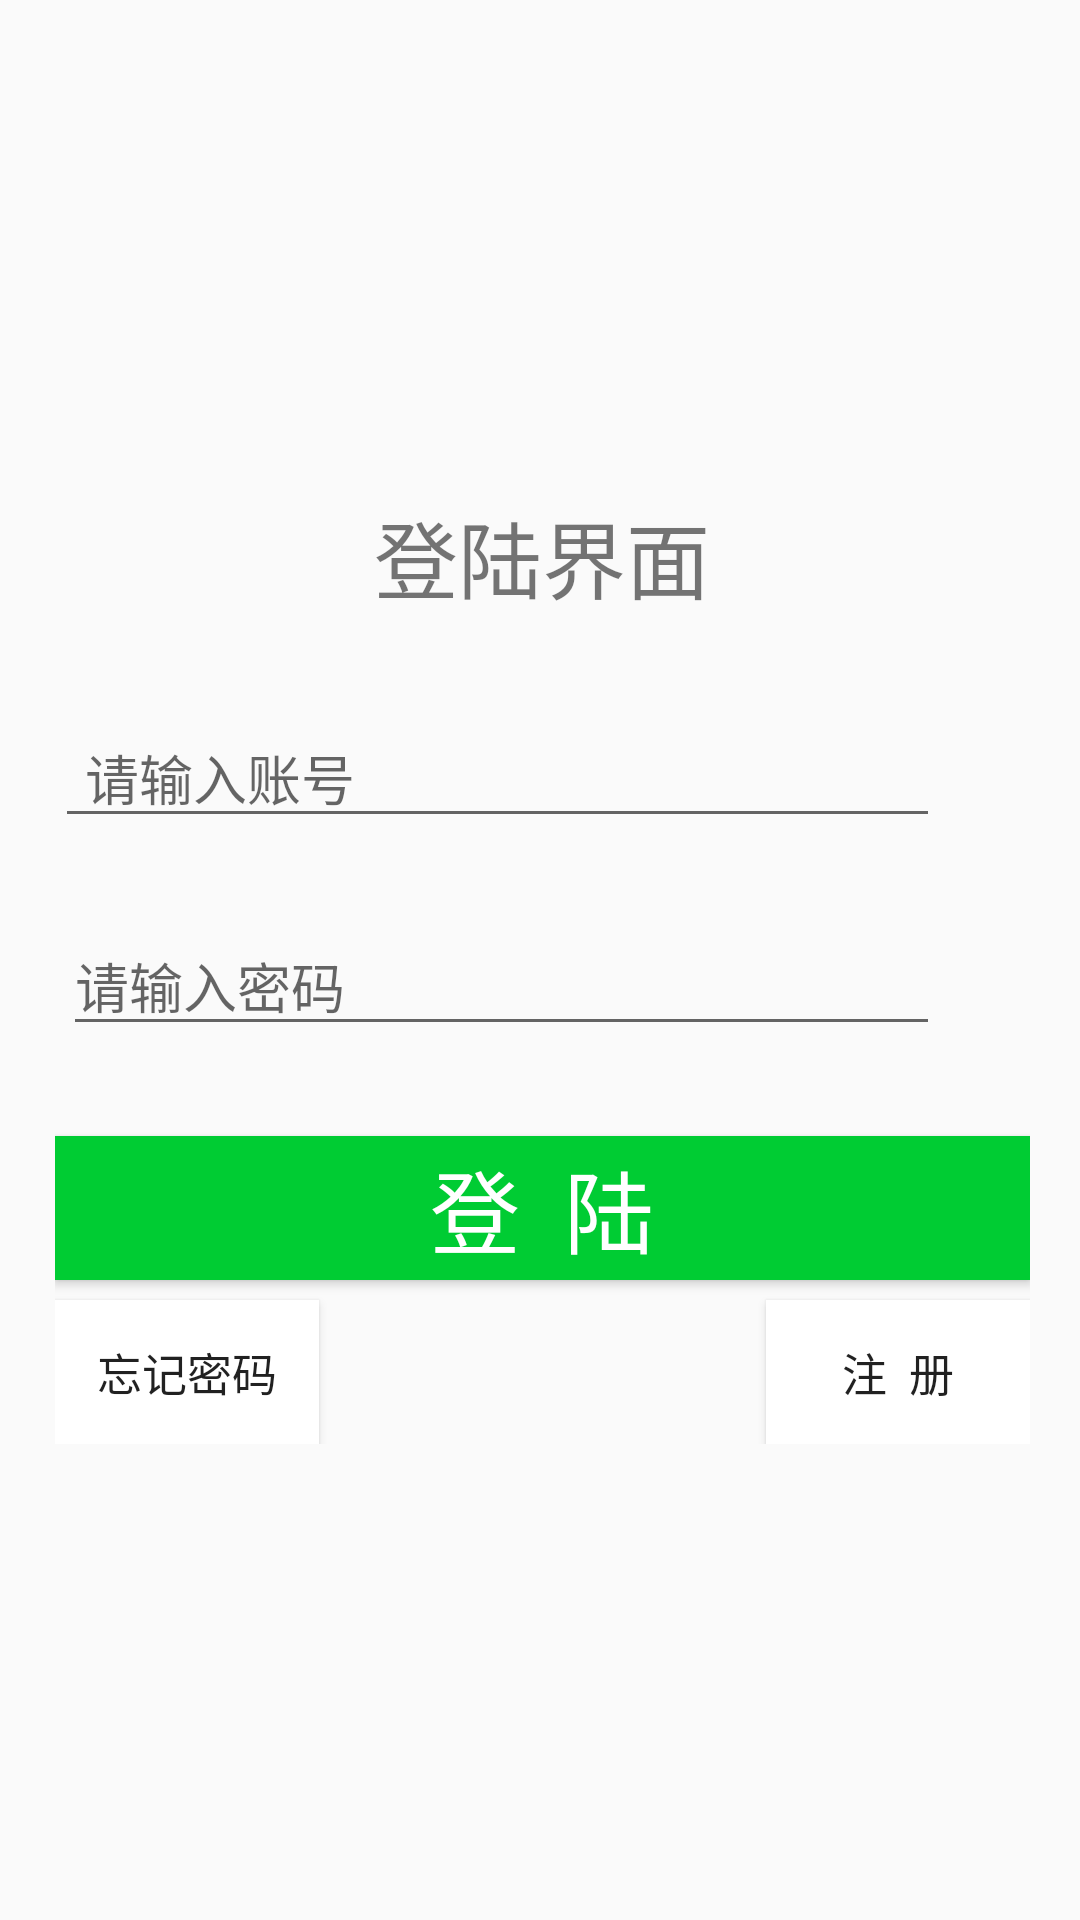

Android layout source for this screen:
<!-- AndroidManifest.xml: application theme NoActionBarAppTheme -->
<!-- res/layout/activity_login.xml -->
<?xml version="1.0" encoding="utf-8"?>
<LinearLayout xmlns:android="http://schemas.android.com/apk/res/android"
              android:layout_width="match_parent"
              android:layout_height="match_parent"
              android:orientation="vertical"
              android:paddingLeft="55px"
              android:paddingRight="50px"
              android:gravity="center">


    <TextView
            android:layout_width="wrap_content"
            android:layout_height="wrap_content"
            android:textSize="28dp"
            android:layout_gravity="center_horizontal"
            android:layout_marginTop="20px"
            android:text="登陆界面" />
    <LinearLayout
            android:layout_width="match_parent"
            android:layout_height="wrap_content"
            android:orientation="horizontal"
    >
        <EditText
                android:id="@+id/et1"
                android:layout_width="0dp"
                android:layout_weight="1"
                android:layout_height="wrap_content"
                android:layout_marginTop="30dp"
                android:paddingLeft="10dp"
                android:hint="请输入账号"
                android:textSize="@dimen/text_size_16"
                android:inputType="text"/>
        <ImageView
                android:id="@+id/bt1"
                android:layout_width="30dp"
                android:layout_height="30dp"
                android:layout_marginTop="37dp"
                android:src="@drawable/delete" />
    </LinearLayout>
    <LinearLayout
            android:layout_width="match_parent"
            android:layout_height="wrap_content"
            android:orientation="horizontal"
            android:paddingLeft="8px">
        <EditText
                android:id="@+id/et2"
                android:layout_width="0dp"
                android:layout_weight="1"
                android:layout_height="wrap_content"
                android:layout_marginTop="26dp"
                android:hint="请输入密码"
                android:textSize="@dimen/text_size_16"
                android:inputType="textPassword" />
        <ImageView
                android:id="@+id/bt2"
                android:layout_width="30dp"
                android:layout_height="30dp"
                android:layout_marginTop="33dp"
                android:src="@drawable/delete" />
    </LinearLayout>

    <Button
            android:id="@+id/btn_login"
            android:layout_width="match_parent"
            android:layout_height="48dp"
            android:background="@color/bbutton_danger_disabled_edge"
            android:layout_marginTop="30dp"
            android:text="登  陆"
            android:textSize="30dp"
            android:textColor="@color/bbutton_danger"/>

    <RelativeLayout android:layout_width="match_parent" android:layout_height="wrap_content">

        <Button
                android:id="@+id/forgot"
                android:layout_width="wrap_content"
                android:layout_height="wrap_content"
                android:textSize="15dp"
                android:layout_gravity="right"
                android:layout_marginTop="20px"
                android:background="@color/bbutton_danger"
                android:text="忘记密码"
        />

        <Button
                android:id="@+id/registered"
                android:layout_width="wrap_content"
                android:layout_height="wrap_content"
                android:textSize="15dp"
                android:layout_alignParentRight="true"
                android:layout_gravity="right"
                android:layout_marginTop="20px"
                android:background="@color/bbutton_danger"
                android:text="注  册" />
    </RelativeLayout>



</LinearLayout>
<!-- resources referenced by this layout -->
<resources>
  <color name="bbutton_danger">#FFFFFF</color>
  <color name="bbutton_danger_disabled_edge">#00CC33</color>
  <style name="NoActionBarAppTheme" parent="Theme.AppCompat.Light.NoActionBar">
          
          <item name="colorPrimary">@color/colorPrimary</item>
          <item name="colorPrimaryDark">@color/colorPrimaryDark</item>
          <item name="colorAccent">@color/colorAccent</item>
      </style>
  <color name="colorPrimary">#008577</color>
  <color name="colorPrimaryDark">#00574B</color>
  <color name="colorAccent">#D81B60</color>
</resources>
